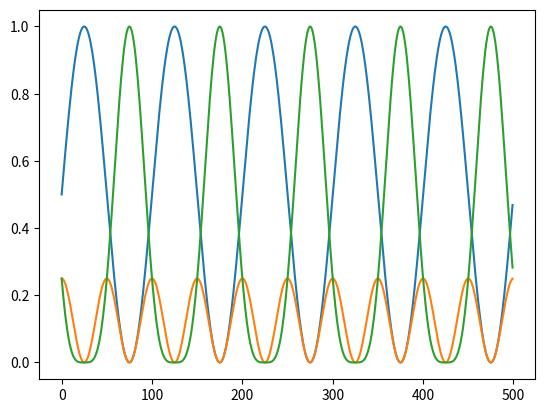

Recreate this plot in Python.
from matplotlib import pyplot as plt
from numpy import pi, sin, cos

# weights = [[None for _ in range(200)] for _ in range(3)]

# def fun(x):
#     return abs(sin(2.0 * pi * x / 200.0)), abs(cos(2.0 * pi * x / 200.0))

F = 100
w1 = []
w2 = []
w3 = []
w4 = []
w5 = []
w6 = []
for t1 in range(5 * F):
	w11 = 0.5+0.5*(sin(2.0*pi*t1/F))
	w22 = (1.0 - w11) * (0.5+0.5*(sin(2.0*pi*t1/F)))
	w33 = 1.0 - w22 - w11 #0.5+0.5*(sin(2.0*pi*t1/(F) + 4.0*pi/5.0))
	# w44 = 0.5+0.5*(sin(2.0*pi*t1/(F) + 6.0*pi/5.0))
	# w55 = 0.5+0.5*(sin(2.0*pi*t1/(F) + 8.0*pi/5.0))
	# w1.append(w11/(w11+w22+w33+w44+w55+w66))
	# w2.append(w22/(w11+w22+w33+w44+w55+w66))
	# w3.append(w33/(w11+w22+w33+w44+w55+w66))
	# w4.append(w44/(w11+w22+w33+w44+w55+w66))
	# w5.append(w55/(w11+w22+w33+w44+w55+w66))
	w1.append(w11)
	w2.append(w22)
	w3.append(w33)
	# w4.append(w44)
	# w5.append(w55)

print(sum(w1), sum(w2), sum(w3))#, sum(w4), sum(w5))
plt.figure()
plt.plot(list(range(len(w1))), w1)
plt.plot(list(range(len(w2))), w2)
plt.plot(list(range(len(w3))), w3)
# plt.plot(list(range(len(w4))), w4)
# plt.plot(list(range(len(w5))), w5)
plt.show()
